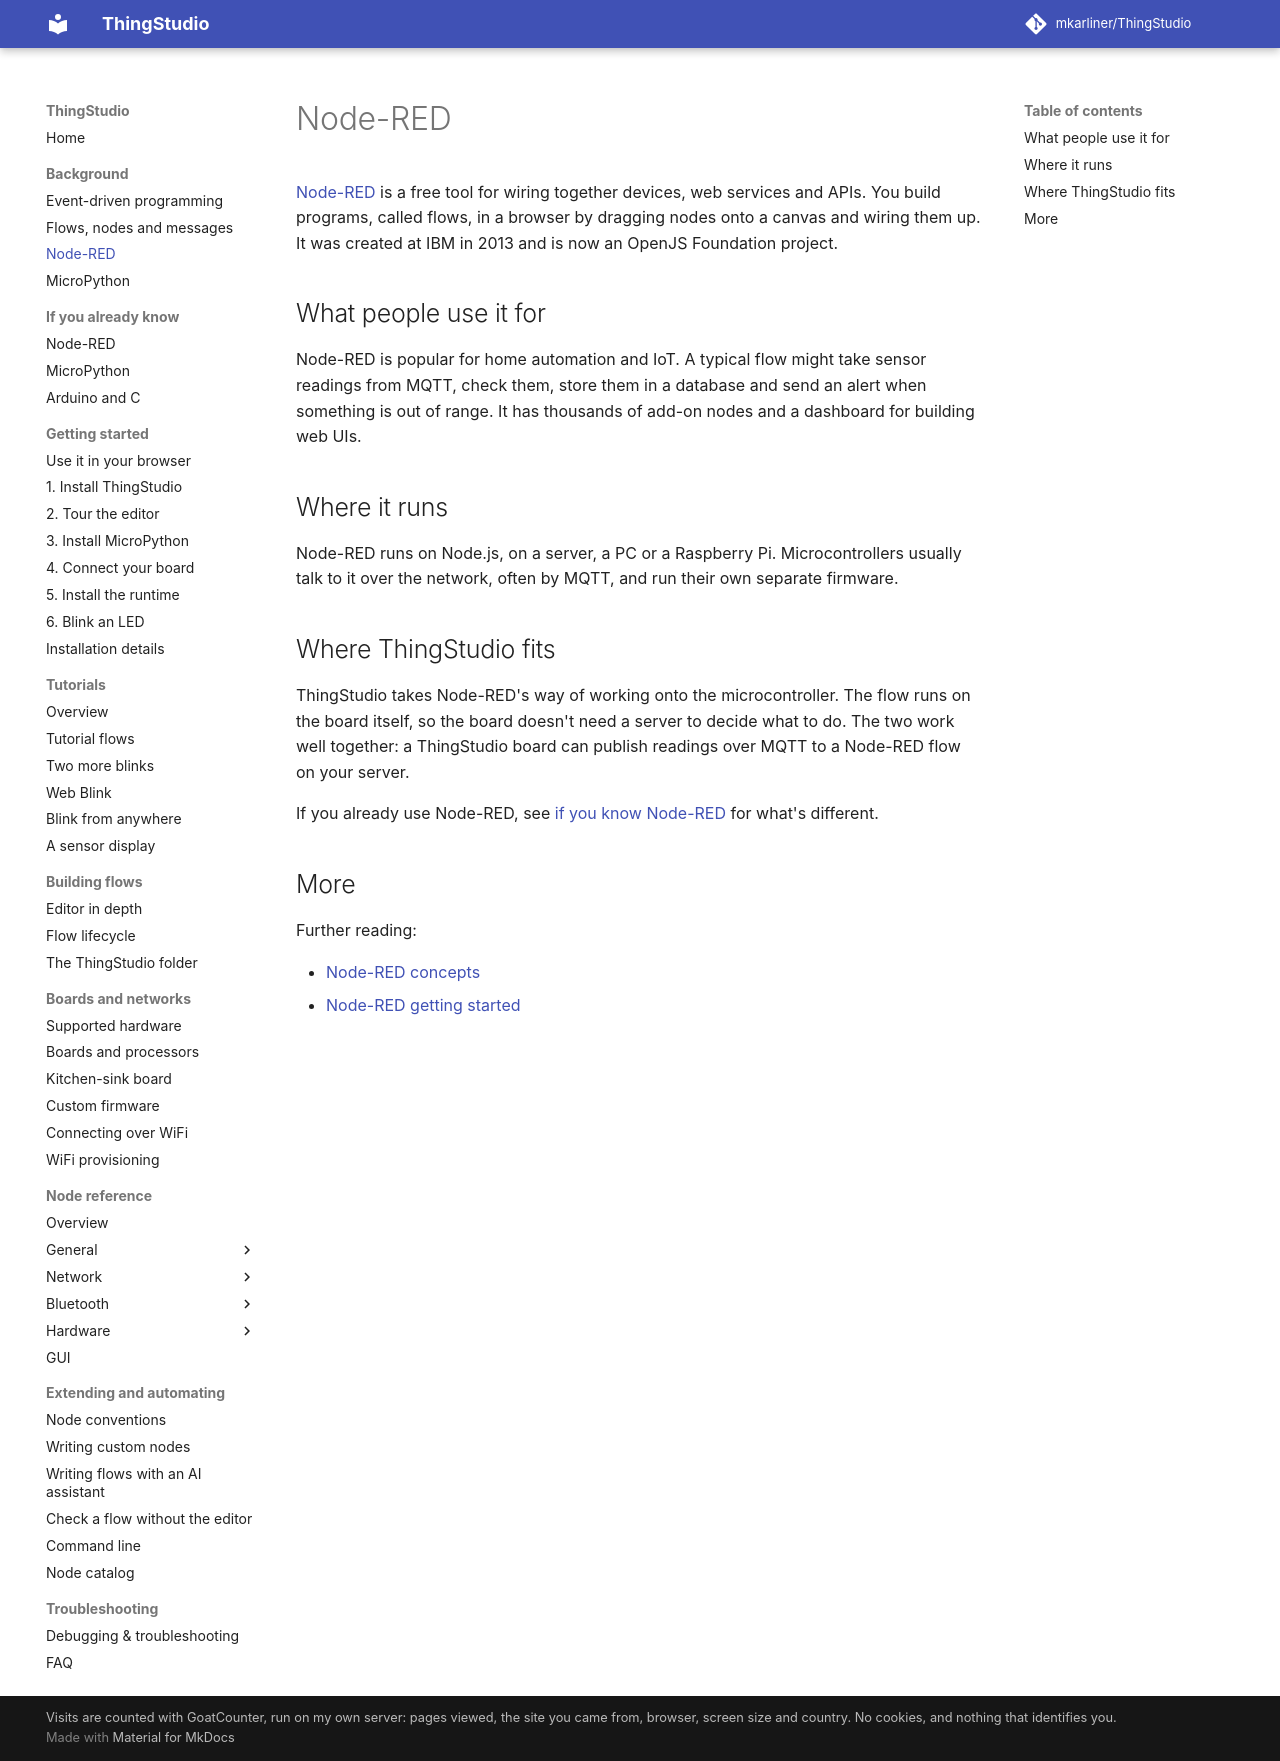

repository: mkarliner/ThingStudio · page: background/node-red/index.html · generator: mkdocs

# Node-RED

[Node-RED](https://nodered.org/) is a free tool for wiring together devices, web services and APIs. You build
programs, called flows, in a browser by dragging nodes onto a canvas and wiring them up. It was created at IBM in
2013 and is now an OpenJS Foundation project.

## What people use it for

Node-RED is popular for home automation and IoT. A typical flow might take sensor readings from MQTT, check them,
store them in a database and send an alert when something is out of range. It has thousands of add-on nodes and a
dashboard for building web UIs.

## Where it runs

Node-RED runs on Node.js, on a server, a PC or a Raspberry Pi. Microcontrollers usually talk to it over the
network, often by MQTT, and run their own separate firmware.

## Where ThingStudio fits

ThingStudio takes Node-RED's way of working onto the microcontroller. The flow runs on the board itself, so the
board doesn't need a server to decide what to do. The two work well together: a ThingStudio board can publish
readings over MQTT to a Node-RED flow on your server.

If you already use Node-RED, see [if you know Node-RED](../coming-from/node-red.md) for what's different.

## More

Further reading:

- [Node-RED concepts](https://nodered.org/docs/user-guide/concepts)
- [Node-RED getting started](https://nodered.org/docs/getting-started/)
